Image classification data set "mimic_pair_3" (a-chow-cse/guided_diffusion on GitHub). Class labels (2): erato notabilis, melpomene plesseni.

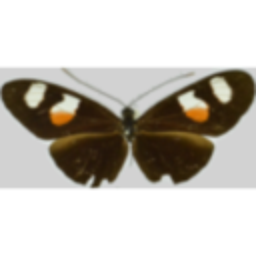
Label: erato notabilis

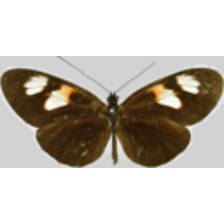
Label: melpomene plesseni

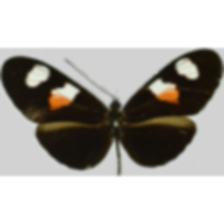
Label: erato notabilis

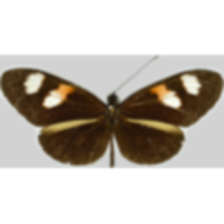
Label: melpomene plesseni

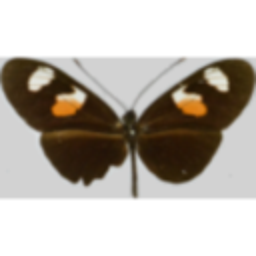
Label: erato notabilis

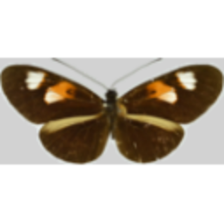
Label: melpomene plesseni
